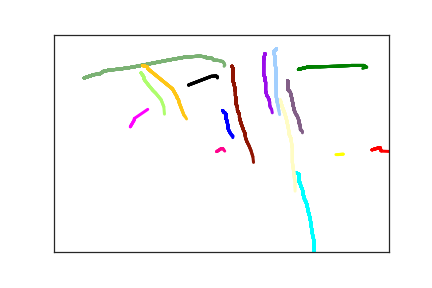

Data behind this chart, as committed beside it:
2.520000000000000000e+02, 1.750000000000000000e+02, 0.000000000000000000e+00, 1.000000000000000000e+00
2.540000000000000000e+02, 1.790000000000000000e+02, 7.200000000000000000e+01, 1.000000000000000000e+00
2.560000000000000000e+02, 1.810000000000000000e+02, 9.900000000000000000e+01, 1.000000000000000000e+00
2.570000000000000000e+02, 1.840000000000000000e+02, 1.290000000000000000e+02, 1.000000000000000000e+00
2.570000000000000000e+02, 1.880000000000000000e+02, 1.620000000000000000e+02, 1.000000000000000000e+00
2.570000000000000000e+02, 1.920000000000000000e+02, 1.990000000000000000e+02, 1.000000000000000000e+00
2.570000000000000000e+02, 1.940000000000000000e+02, 2.360000000000000000e+02, 1.000000000000000000e+00
2.570000000000000000e+02, 1.930000000000000000e+02, 3.030000000000000000e+02, 1.000000000000000000e+00
2.570000000000000000e+02, 1.940000000000000000e+02, 3.780000000000000000e+02, 1.000000000000000000e+00
2.580000000000000000e+02, 1.970000000000000000e+02, 4.050000000000000000e+02, 1.000000000000000000e+00
2.590000000000000000e+02, 2.040000000000000000e+02, 4.320000000000000000e+02, 1.000000000000000000e+00
2.600000000000000000e+02, 2.110000000000000000e+02, 4.710000000000000000e+02, 1.000000000000000000e+00
2.600000000000000000e+02, 2.160000000000000000e+02, 5.030000000000000000e+02, 1.000000000000000000e+00
2.610000000000000000e+02, 2.200000000000000000e+02, 5.350000000000000000e+02, 1.000000000000000000e+00
2.620000000000000000e+02, 2.230000000000000000e+02, 5.670000000000000000e+02, 1.000000000000000000e+00
2.630000000000000000e+02, 2.260000000000000000e+02, 6.050000000000000000e+02, 1.000000000000000000e+00
2.640000000000000000e+02, 2.280000000000000000e+02, 6.370000000000000000e+02, 1.000000000000000000e+00
2.650000000000000000e+02, 2.310000000000000000e+02, 6.720000000000000000e+02, 1.000000000000000000e+00
2.660000000000000000e+02, 2.320000000000000000e+02, 7.030000000000000000e+02, 1.000000000000000000e+00
2.670000000000000000e+02, 2.330000000000000000e+02, 7.330000000000000000e+02, 1.000000000000000000e+00
2.670000000000000000e+02, 2.350000000000000000e+02, 7.630000000000000000e+02, 1.000000000000000000e+00
2.670000000000000000e+02, 2.370000000000000000e+02, 7.980000000000000000e+02, 1.000000000000000000e+00
2.670000000000000000e+02, 2.480000000000000000e+02, 8.320000000000000000e+02, 1.000000000000000000e+00
4.750000000000000000e+02, 2.650000000000000000e+02, 3.443000000000000000e+03, 2.000000000000000000e+00
4.860000000000000000e+02, 2.600000000000000000e+02, 3.473000000000000000e+03, 2.000000000000000000e+00
4.870000000000000000e+02, 2.600000000000000000e+02, 3.504000000000000000e+03, 2.000000000000000000e+00
4.870000000000000000e+02, 2.610000000000000000e+02, 3.623000000000000000e+03, 2.000000000000000000e+00
4.870000000000000000e+02, 2.620000000000000000e+02, 3.653000000000000000e+03, 2.000000000000000000e+00
4.880000000000000000e+02, 2.640000000000000000e+02, 3.680000000000000000e+03, 2.000000000000000000e+00
4.880000000000000000e+02, 2.650000000000000000e+02, 3.708000000000000000e+03, 2.000000000000000000e+00
4.880000000000000000e+02, 2.670000000000000000e+02, 4.038000000000000000e+03, 2.000000000000000000e+00
4.890000000000000000e+02, 2.680000000000000000e+02, 4.074000000000000000e+03, 2.000000000000000000e+00
5.040000000000000000e+02, 2.690000000000000000e+02, 4.105000000000000000e+03, 2.000000000000000000e+00
5.190000000000000000e+02, 2.690000000000000000e+02, 4.135000000000000000e+03, 2.000000000000000000e+00
3.650000000000000000e+02, 8.000000000000000000e+01, 3.409000000000000000e+03, 3.000000000000000000e+00
3.810000000000000000e+02, 7.400000000000000000e+01, 3.749000000000000000e+03, 3.000000000000000000e+00
3.820000000000000000e+02, 7.400000000000000000e+01, 3.779000000000000000e+03, 3.000000000000000000e+00
3.830000000000000000e+02, 7.400000000000000000e+01, 3.847000000000000000e+03, 3.000000000000000000e+00
3.840000000000000000e+02, 7.400000000000000000e+01, 3.879000000000000000e+03, 3.000000000000000000e+00
3.850000000000000000e+02, 7.400000000000000000e+01, 3.909000000000000000e+03, 3.000000000000000000e+00
3.860000000000000000e+02, 7.400000000000000000e+01, 3.941000000000000000e+03, 3.000000000000000000e+00
3.870000000000000000e+02, 7.400000000000000000e+01, 3.971000000000000000e+03, 3.000000000000000000e+00
3.880000000000000000e+02, 7.400000000000000000e+01, 4.001000000000000000e+03, 3.000000000000000000e+00
3.890000000000000000e+02, 7.400000000000000000e+01, 4.038000000000000000e+03, 3.000000000000000000e+00
3.980000000000000000e+02, 7.400000000000000000e+01, 4.074000000000000000e+03, 3.000000000000000000e+00
4.190000000000000000e+02, 7.300000000000000000e+01, 4.105000000000000000e+03, 3.000000000000000000e+00
4.450000000000000000e+02, 7.100000000000000000e+01, 4.135000000000000000e+03, 3.000000000000000000e+00
4.630000000000000000e+02, 7.100000000000000000e+01, 4.171000000000000000e+03, 3.000000000000000000e+00
4.670000000000000000e+02, 7.500000000000000000e+01, 4.232000000000000000e+03, 3.000000000000000000e+00
4.640000000000000000e+02, 7.600000000000000000e+01, 4.265000000000000000e+03, 3.000000000000000000e+00
4.610000000000000000e+02, 7.800000000000000000e+01, 4.294000000000000000e+03, 3.000000000000000000e+00
4.490000000000000000e+02, 8.800000000000000000e+01, 4.346000000000000000e+03, 3.000000000000000000e+00
4.320000000000000000e+02, 2.750000000000000000e+02, 4.673000000000000000e+03, 4.000000000000000000e+00
4.240000000000000000e+02, 2.760000000000000000e+02, 4.700000000000000000e+03, 4.000000000000000000e+00
4.210000000000000000e+02, 2.760000000000000000e+02, 4.729000000000000000e+03, 4.000000000000000000e+00
4.200000000000000000e+02, 2.760000000000000000e+02, 4.761000000000000000e+03, 4.000000000000000000e+00
1.140000000000000000e+02, 2.120000000000000000e+02, 6.899000000000000000e+03, 5.000000000000000000e+00
1.200000000000000000e+02, 1.960000000000000000e+02, 7.046000000000000000e+03, 5.000000000000000000e+00
1.200000000000000000e+02, 1.930000000000000000e+02, 7.075000000000000000e+03, 5.000000000000000000e+00
1.400000000000000000e+02, 1.720000000000000000e+02, 7.104000000000000000e+03, 5.000000000000000000e+00
1.620000000000000000e+02, 1.460000000000000000e+02, 7.136000000000000000e+03, 5.000000000000000000e+00
... 271 more rows
